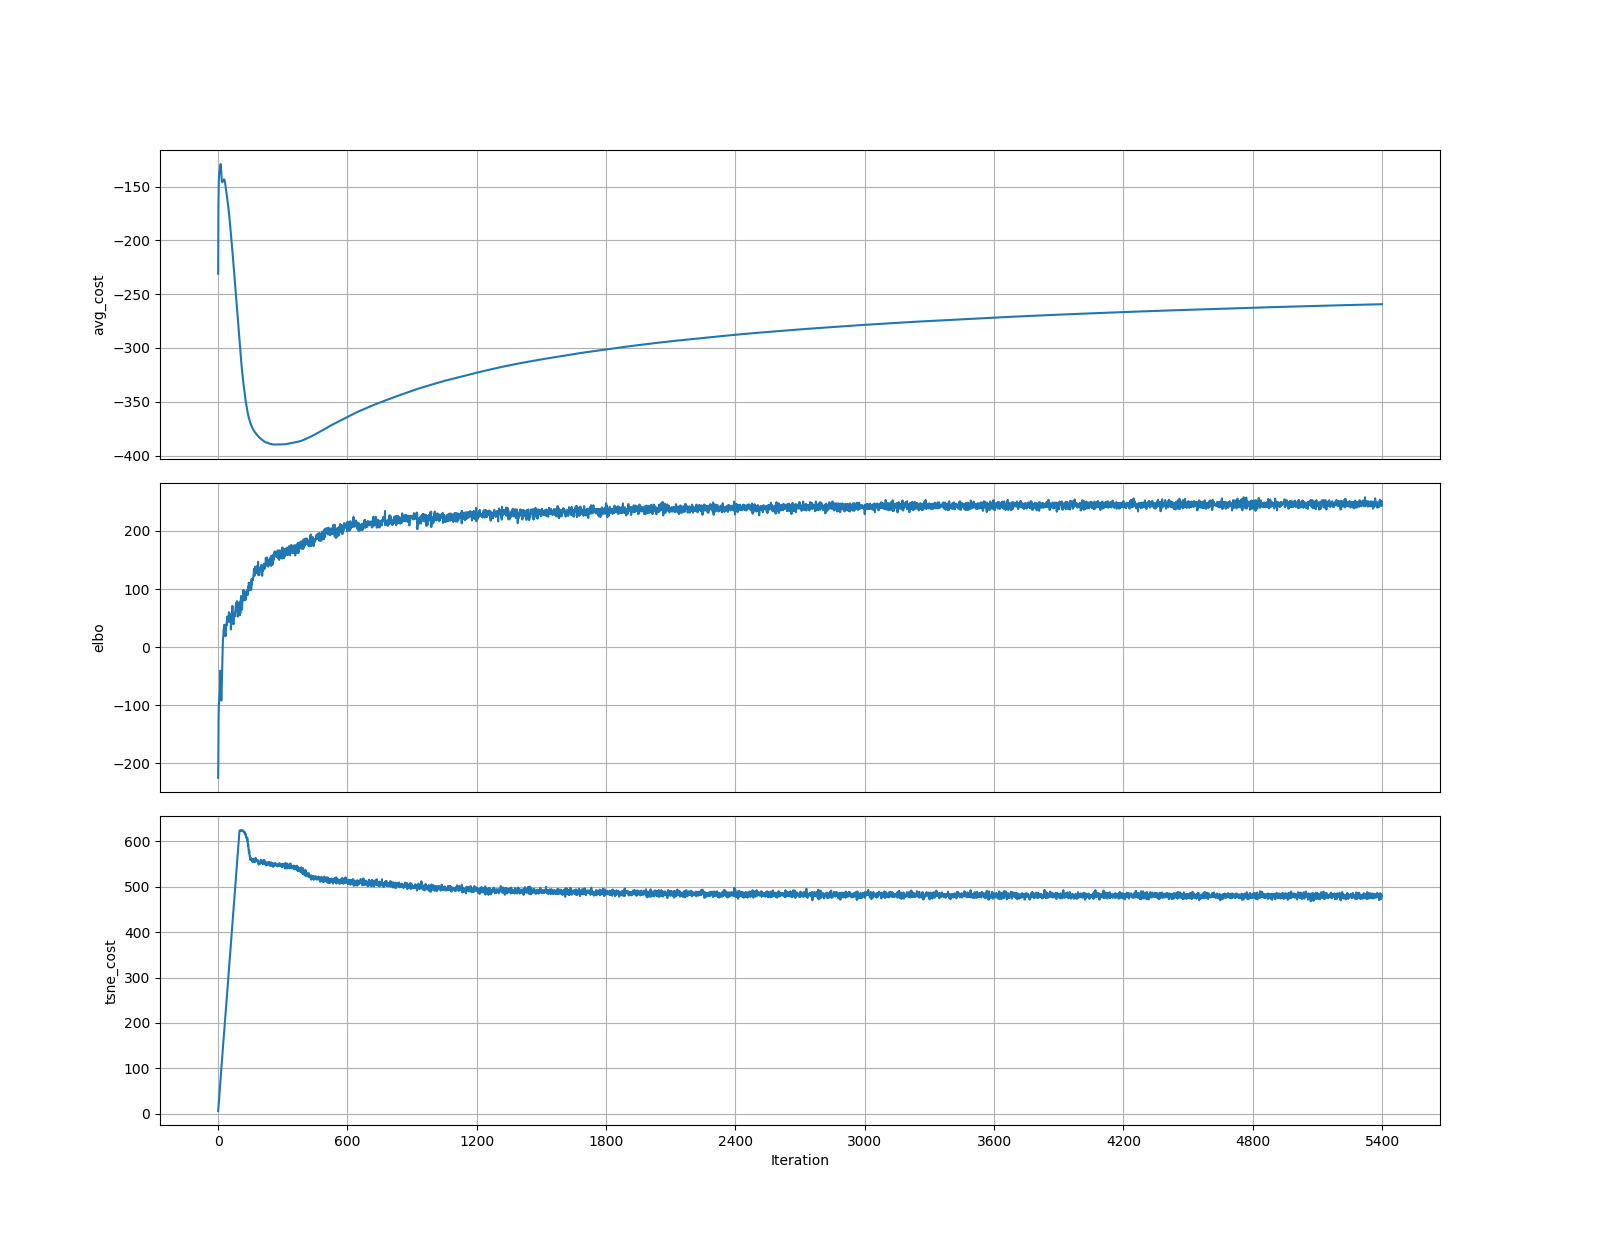

Source data for this figure (header and first rows):
	elbo	tsne_cost
0	-224.6	6.42
1	-154.7	12.84
2	-118.3	19.23
3	-101.8	25.51
4	-94.32	32.06
5	-88.47	38.21
6	-82.22	44.77
7	-76.86	51.17
8	-68.29	57.8
9	-54.11	63.9
10	-40.35	70.6
11	-47.53	76.59
12	-50.83	83.35
13	-71.21	89.44
14	-91.59	95.99
15	-91.9	102.2
16	-76.23	108.6
17	-62.84	115.1
18	-41.25	121.4
19	-26.58	127.4
20	-6.004	133.4
21	3.231	139.9
22	13.43	145.1
23	16.1	151.1
24	19.02	158.3
25	30.03	163.5
26	30.5	169.2
27	33.86	175.9
28	38.45	181.7
29	30.96	188.1
30	32.74	194.1
31	27.56	200.3
32	20.55	206.9
33	22.88	212.6
34	18.96	218.8
35	22.97	224.8
36	29.65	231.2
37	37.22	237.6
38	39.47	243.8
39	37.12	249.8
40	44.8	256
41	45.69	262.2
42	52.85	268.9
43	42.36	274.8
44	47.58	281.1
45	46.18	286.9
46	50.7	293.3
47	50.18	299.2
48	47.44	305.8
49	51.7	311.8
50	60.13	318.2
51	52.04	324.4
52	44.92	330.6
53	52.7	336.7
54	57.46	343.2
55	44.47	349.4
56	46.07	355.8
57	43.27	361.7
58	50.25	368
59	30.4	374.3
... 5,340 more rows
